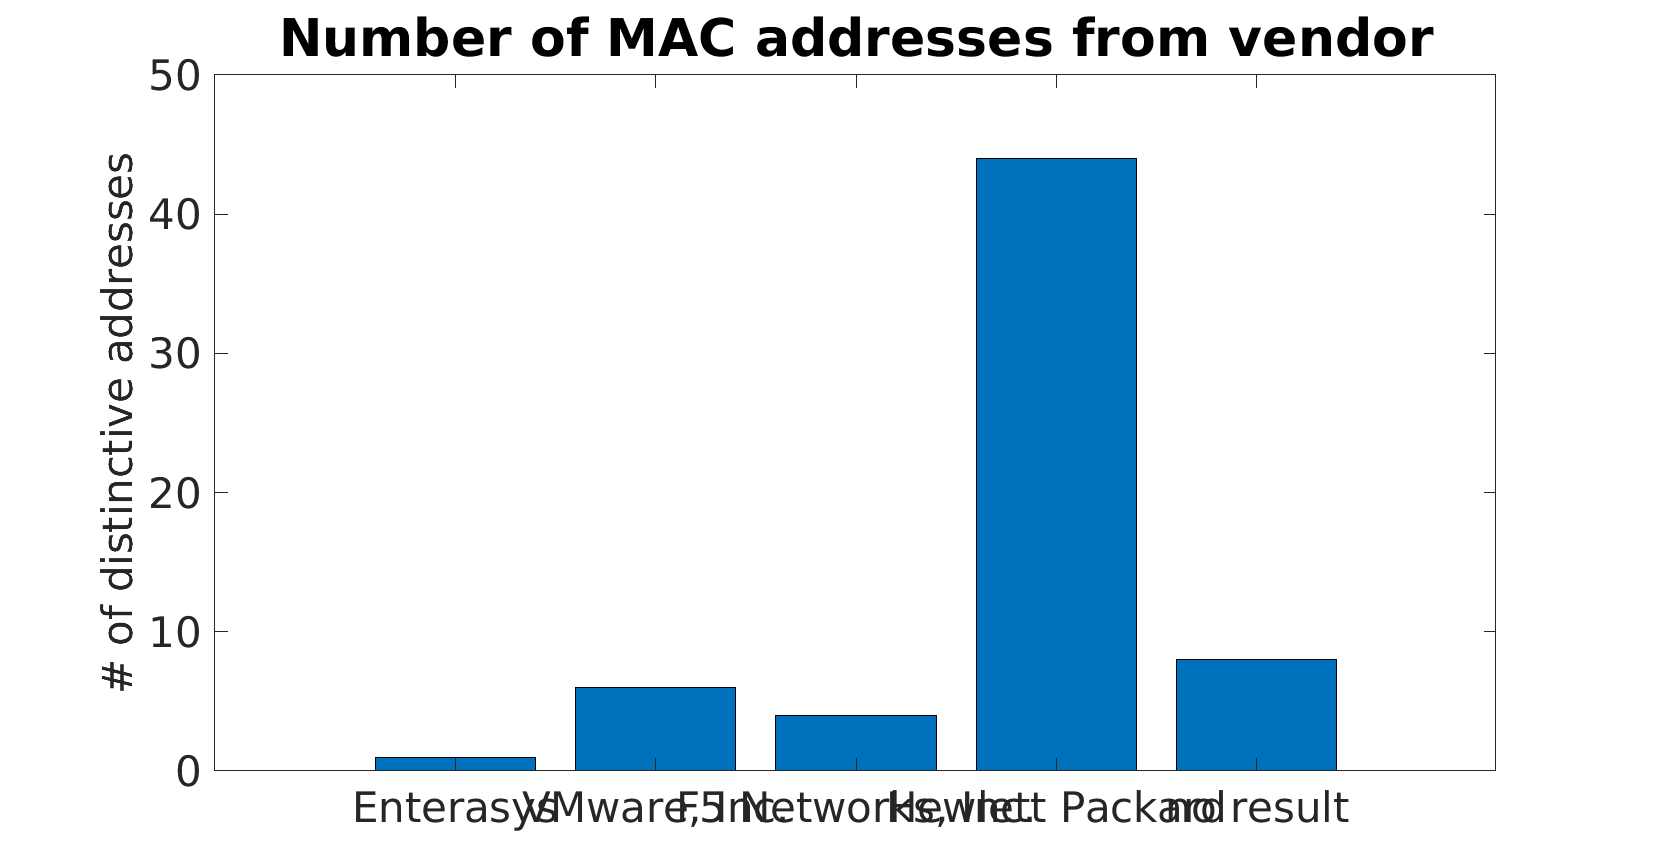

Source data for this figure (header and first rows):
Vendor, Number of clients, Average time on network
Enterasys, 1, 415.7
VMware, Inc., 6, 261.1
F5 Networks, Inc., 4, 413
Hewlett Packard, 44, 247.1
no result, 8, 375.6
